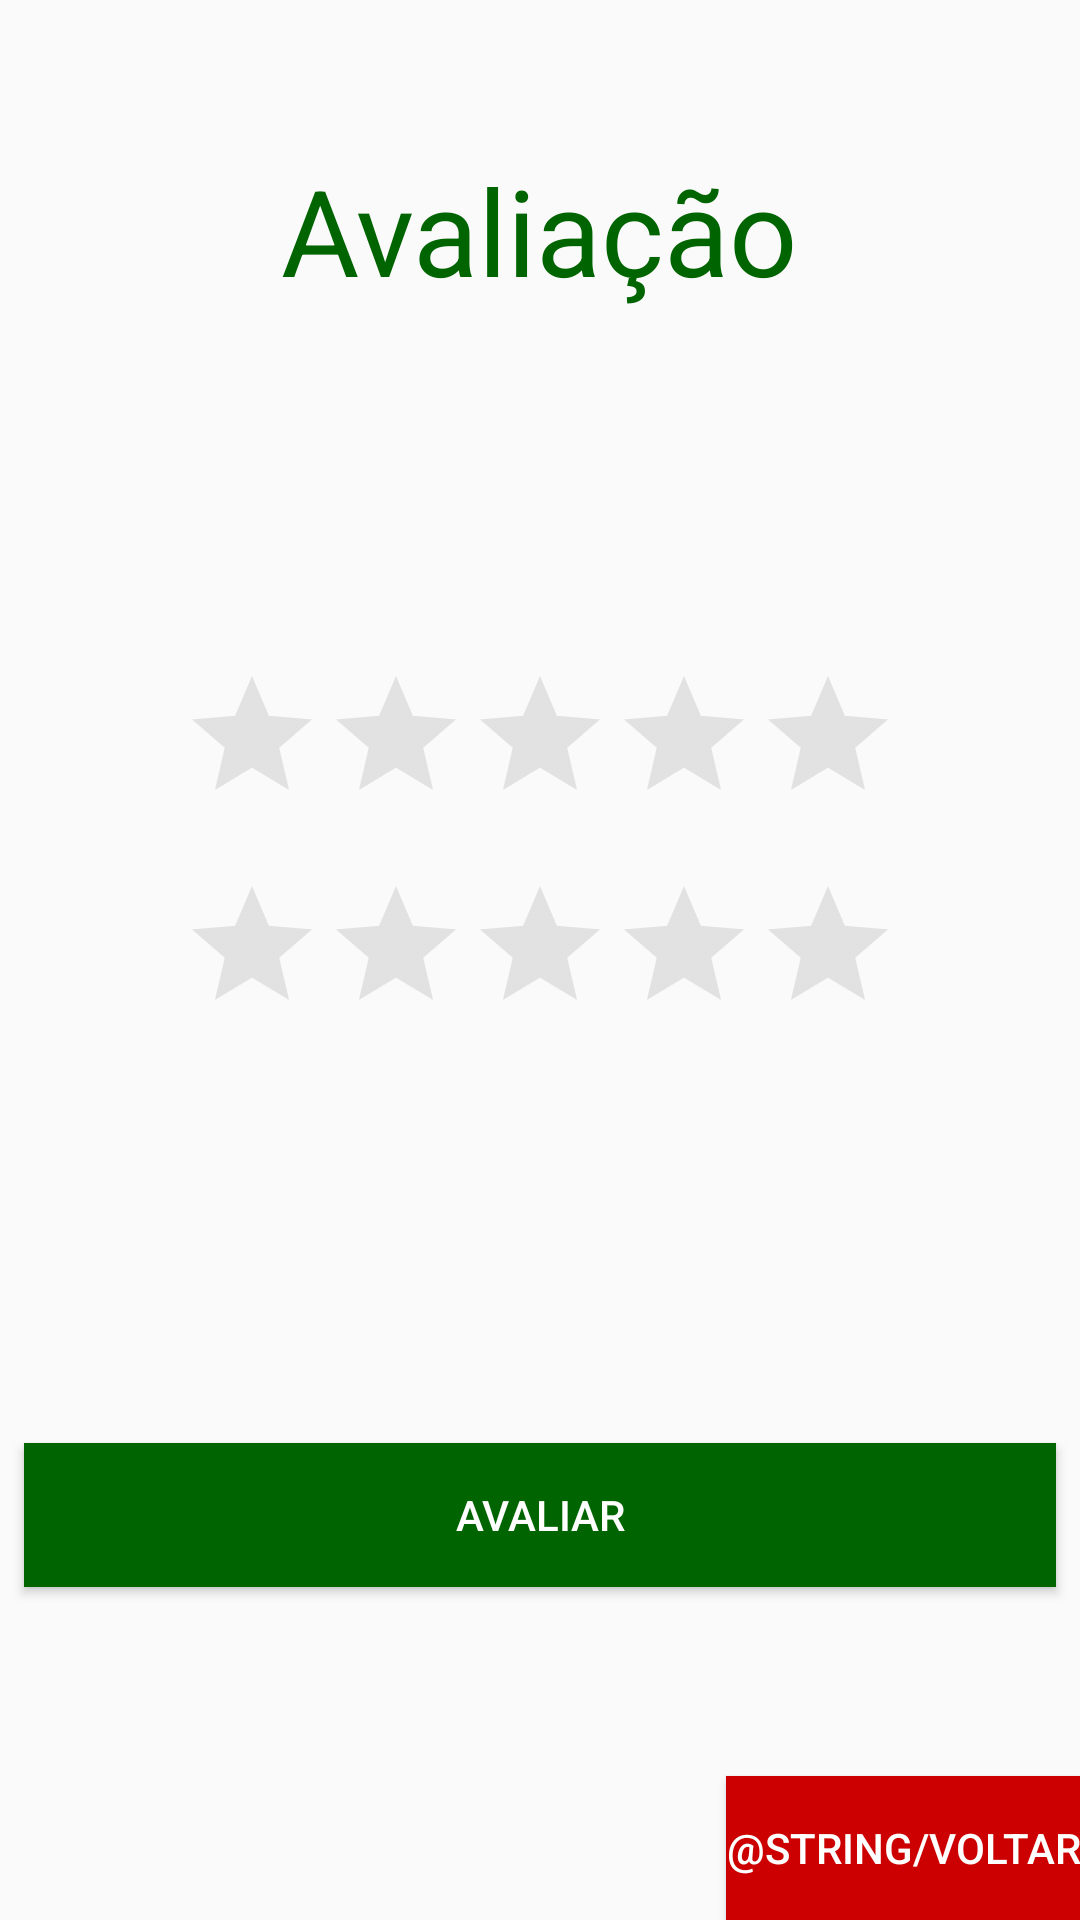

The Android layout XML behind this screen, and the referenced resources:
<!-- AndroidManifest.xml: application theme AppTheme -->
<!-- res/layout/tela_avaliar_refeicao.xml -->
<?xml version="1.0" encoding="utf-8"?>
<RelativeLayout xmlns:android="http://schemas.android.com/apk/res/android"
    xmlns:app="http://schemas.android.com/apk/res-auto"
    xmlns:tools="http://schemas.android.com/tools"
    android:id="@+id/tela_avaliar_refeicao"
    android:layout_width="match_parent"
    android:layout_height="match_parent"
    android:baselineAligned="false"
    android:orientation="vertical"
    app:layout_collapseMode="none">

    <TextView
        android:id="@+id/textAvaliacao"
        android:layout_width="wrap_content"
        android:layout_height="wrap_content"
        android:layout_weight="0.27"
        android:text="Avaliação"
        android:textAlignment="center"
        android:textColor="#006400"
        android:textSize="40dp"
        android:layout_alignParentTop="true"
        android:layout_centerHorizontal="true"
        android:layout_marginTop="50dp" />

    <Button
        android:id="@+id/btn_voltar"
        android:layout_width="wrap_content"
        android:layout_height="wrap_content"
        android:layout_alignParentBottom="true"
        android:layout_alignParentEnd="true"
        android:layout_alignParentRight="true"
        android:background="@android:color/holo_red_dark"
        android:textColor="@android:color/background_light"
        android:text="@string/voltar" />

    <RatingBar
        android:id="@+id/notaJanta"
        android:theme="@style/RatingBar"
        android:layout_width="wrap_content"
        android:layout_height="wrap_content"
        android:layout_gravity="center"
        android:numStars="5"
        android:layout_centerVertical="true"
        android:layout_centerHorizontal="true" />

    <RatingBar
        android:id="@+id/notaAlmoco"
        android:theme="@style/RatingBar"
        android:layout_width="wrap_content"
        android:layout_height="wrap_content"
        android:layout_gravity="center"
        android:numStars="5"
        android:layout_above="@+id/notaJanta"
        android:layout_alignLeft="@+id/notaJanta"
        android:layout_alignStart="@+id/notaJanta"
        android:layout_marginBottom="13dp" />

    <Button
        android:id="@+id/btnAvaliar"
        android:layout_width="344dp"
        android:layout_height="wrap_content"
        android:background="?attr/colorPrimaryDark"
        android:elevation="0dp"
        android:text="Avaliar"
        android:layout_marginBottom="63dp"
        android:textColor="@android:color/background_light"
        android:layout_above="@+id/btn_voltar"
        android:layout_centerHorizontal="true" />


</RelativeLayout>
<!-- resources referenced by this layout -->
<resources>
  <style name="RatingBar" parent="Theme.AppCompat">
          <item name="colorControlNormal">#a9a9a9</item>
          <item name="colorControlActivated">#006400</item>
      </style>
  <style name="AppTheme" parent="Theme.AppCompat.Light">
          
          <item name="colorPrimary">@color/colorPrimary</item>
          <item name="colorPrimaryDark">@color/colorPrimaryDark</item>
          <item name="colorAccent">@color/colorAccent</item>
      </style>
  <color name="colorPrimary">#006400</color>
  <color name="colorPrimaryDark">#006400</color>
  <color name="colorAccent">#000000</color>
</resources>
